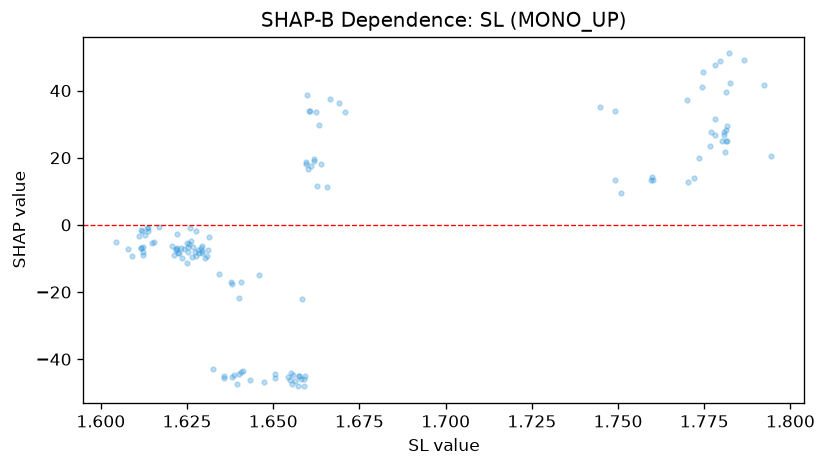

The data file committed next to this chart (first rows):
feature_value, shap_value
1.646, -14.82
1.651, -45.6
1.656, -44.68
1.655, -46.05
1.656, -47.46
1.655, -43.97
1.654, -45.15
1.643, -46.13
1.636, -44.93
1.638, -44.83
1.641, -43.63
1.627, -9.431
1.629, -7.767
1.632, -42.78
1.612, -6.742
1.612, -1.934
1.612, -1.601
1.614, -1.934
1.614, -1.003
1.615, -5.263
1.617, -0.5474
1.615, -5.058
1.604, -4.955
1.626, -4.902
1.626, -0.985
1.631, -3.661
1.631, -9.191
1.66, 38.76
1.639, -47.32
1.638, -17
1.629, -6.223
1.611, -3.268
1.612, -9.046
1.609, -9.338
1.608, -7.141
1.612, -8.127
1.612, -6.447
1.634, -14.63
1.636, -45.67
1.641, -16.95
1.64, -21.88
1.638, -17.67
1.625, -6.479
1.625, -8.197
1.622, -8.373
1.622, -7.286
1.622, -2.789
1.621, -9.031
1.626, -5.828
1.625, -11.23
1.629, -7.017
1.628, -7.512
1.627, -9.144
1.613, -2.915
1.612, -6.832
1.613, -0.9287
1.664, 18.28
1.662, 18.92
1.659, -44.89
1.657, -44.93
... 74 more rows
